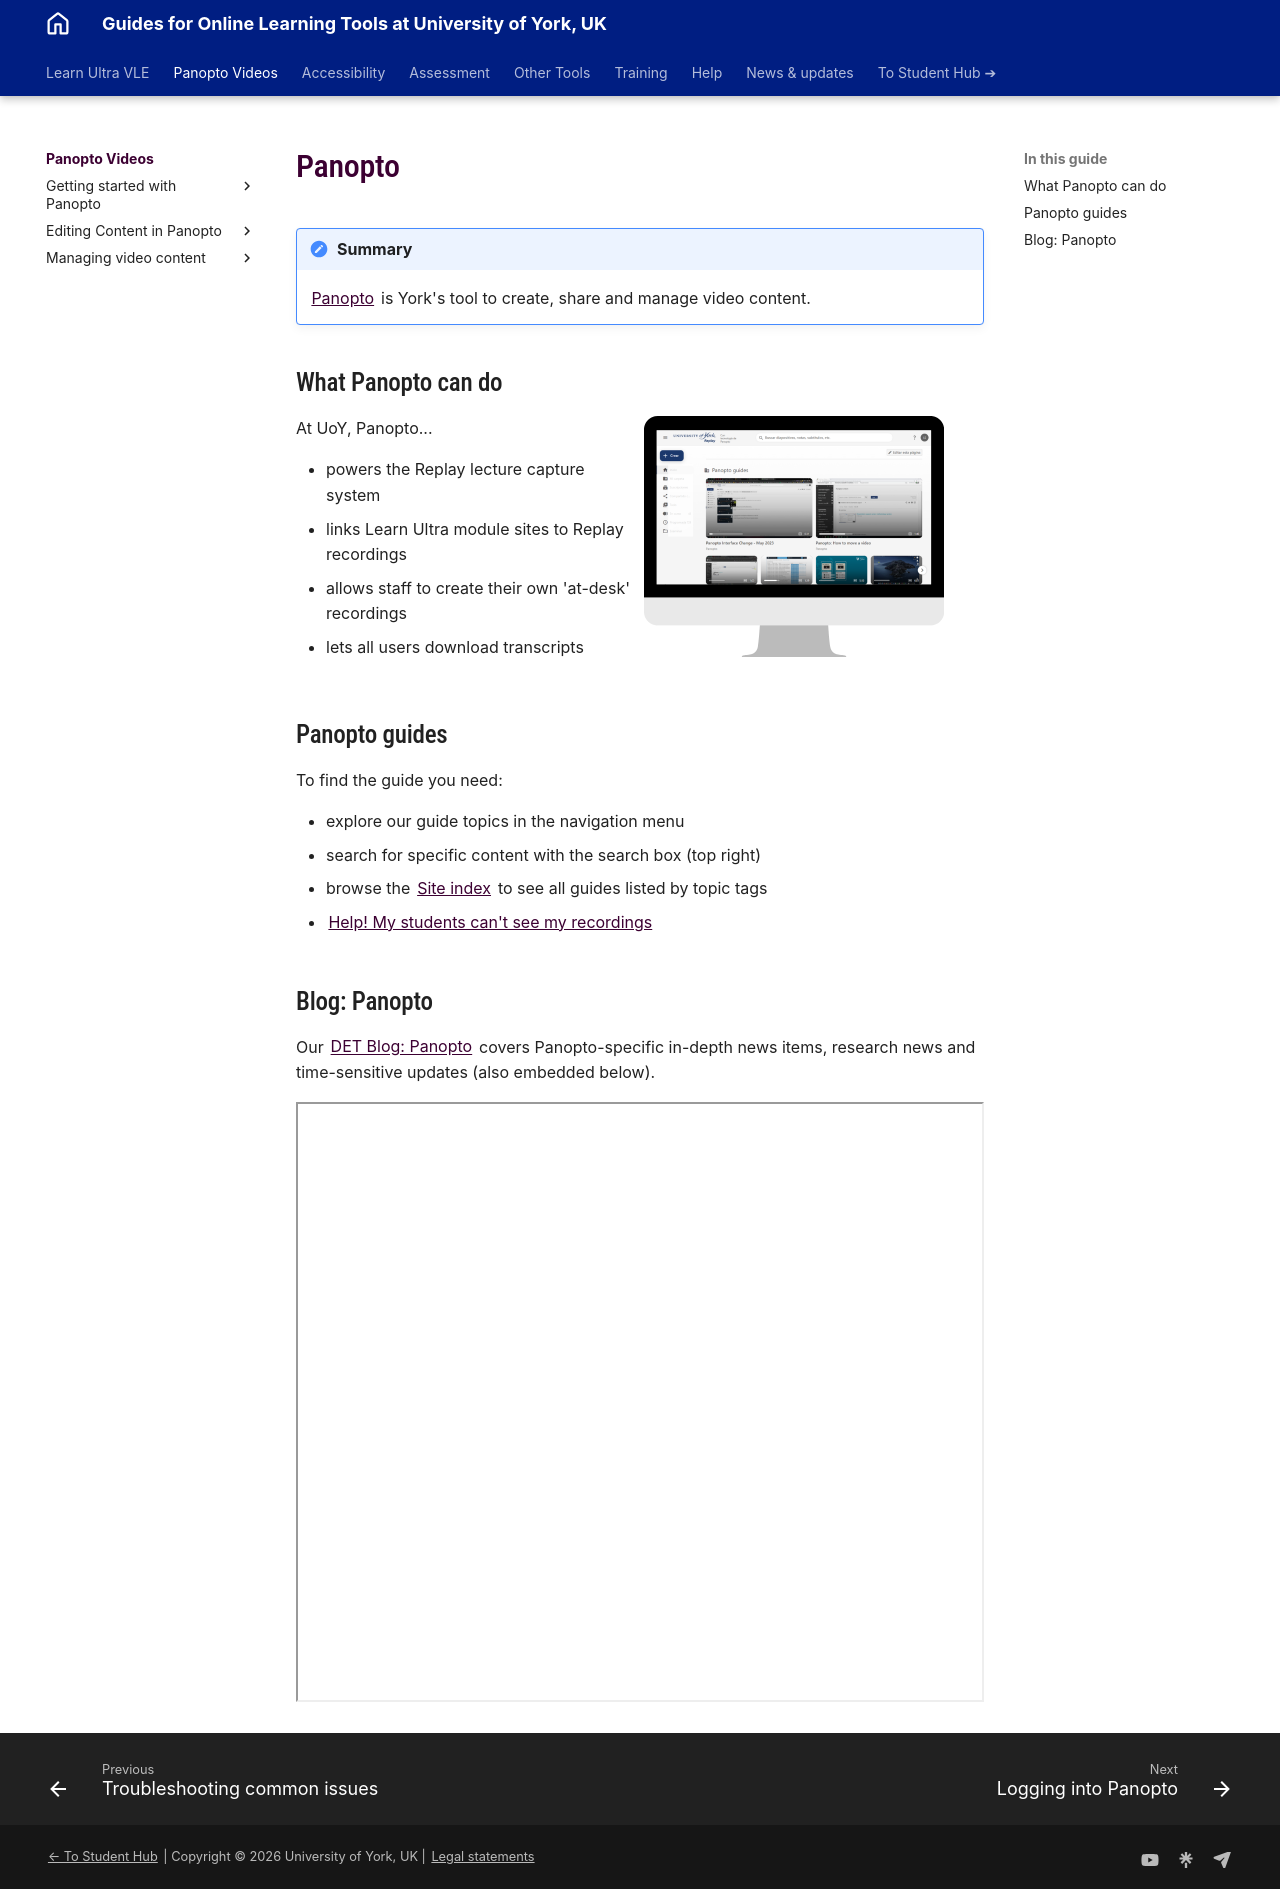

repository: PDLT-University-of-York/test-split-site · page: panopto/index.html · generator: mkdocs

# Panopto

!!! Summary
    [Panopto](https://york.cloud.panopto.eu/) is York's tool to create, share and manage video content.

## What Panopto can do

<div class="grid" markdown>

<div markdown>
At UoY, Panopto...

- powers the Replay lecture capture system
- links Learn Ultra module sites to Replay recordings
- allows staff to create their own 'at-desk' recordings
- lets all users download transcripts
</div>

![Decorative](images/index-panopto.png)

</div>

## Panopto guides

To find the guide you need:

- explore our guide topics in the navigation menu
- search for specific content with the search box (top right)
- browse the [Site index](../help/site-index.md) to see all guides listed by topic tags

- [Help! My students can't see my recordings](https://docs.google.com/document/d/1L7qWGwEyIBvwjhpEit0tbVBBoBeMwUhDl_drl2-OENg/edit?usp=sharing)

## Blog: Panopto

Our [DET Blog: Panopto](https://elearningyork.wpcomstaging.com/category/tool/video-panopto/) covers Panopto-specific in-depth news items, research news and time-sensitive updates (also embedded below).

<iframe width="100%" height="600px" title="Digital Edutation Team blog - Learn Ultra" src="https://elearningyork.wpcomstaging.com/category/tool/video-panopto/"></iframe>
